The GitHub repository 22f3001505/STYRS contains a labelled image folder "solar_data" with 2 categories: defective, good. Examples follow, each with its label.

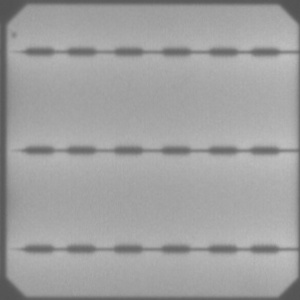
Label: good

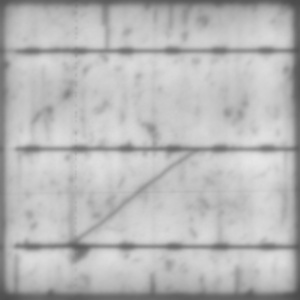
Label: defective

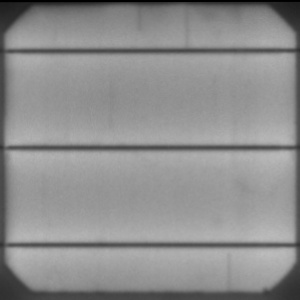
Label: good

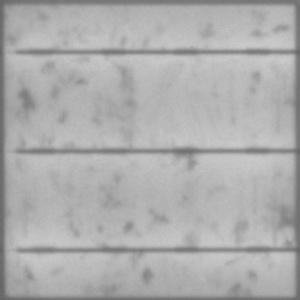
Label: defective

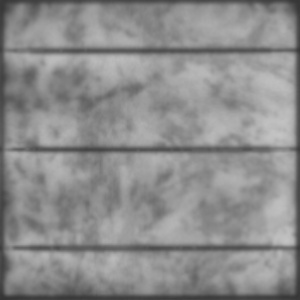
Label: good

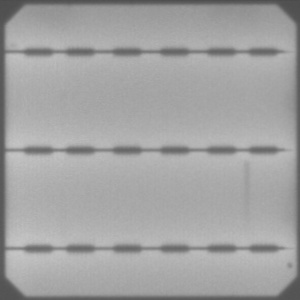
Label: defective
